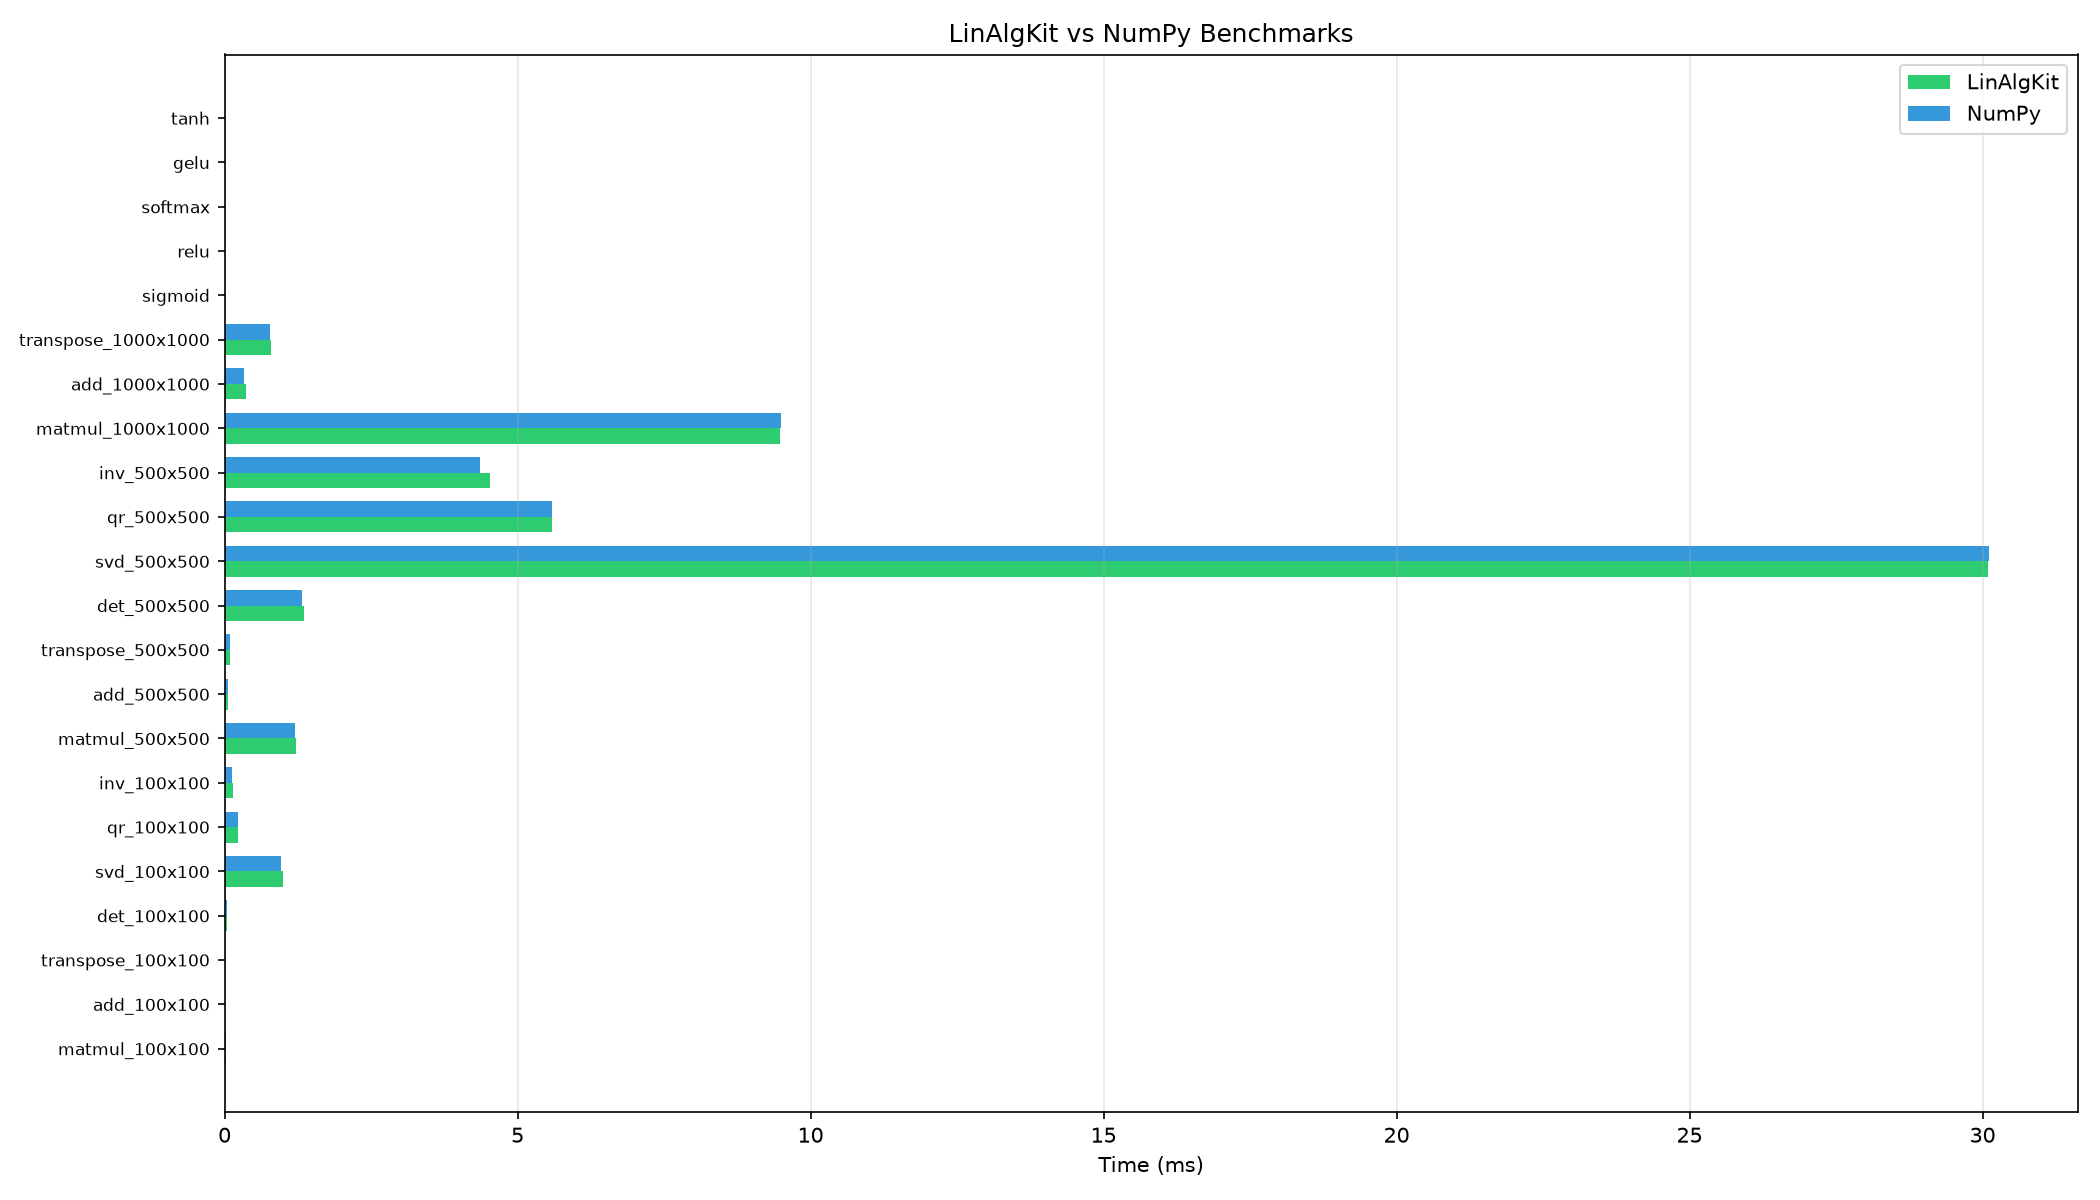

The data file committed next to this chart (first rows):
name, avg_ms, std_ms, iterations
matmul_100x100_LinAlgKit, 0.01862, 0.003705, 10
matmul_100x100_NumPy, 0.01677, 0.0001262, 10
add_100x100_LinAlgKit, 0.002109, 0.0001429, 10
add_100x100_NumPy, 0.00167, 3.580852095175919e-05, 10
transpose_100x100_LinAlgKit, 0.003114, 0.0003602, 10
transpose_100x100_NumPy, 0.00268, 7.004113053853166e-05, 10
det_100x100_LinAlgKit, 0.04954, 0.007846, 10
det_100x100_NumPy, 0.04345, 0.001177, 10
svd_100x100_LinAlgKit, 1.002, 0.04378, 5
svd_100x100_NumPy, 0.9611, 0.01252, 5
qr_100x100_LinAlgKit, 0.2339, 0.005411, 5
qr_100x100_NumPy, 0.2285, 0.00464, 5
inv_100x100_LinAlgKit, 0.1368, 0.01628, 5
inv_100x100_NumPy, 0.1211, 0.004582, 5
matmul_500x500_LinAlgKit, 1.211, 0.03133, 10
matmul_500x500_NumPy, 1.197, 0.009521, 10
add_500x500_LinAlgKit, 0.05394, 0.004619, 10
add_500x500_NumPy, 0.05898, 0.02547, 10
transpose_500x500_LinAlgKit, 0.093, 0.003957, 10
transpose_500x500_NumPy, 0.09205, 0.007251, 10
det_500x500_LinAlgKit, 1.355, 0.04733, 10
det_500x500_NumPy, 1.329, 0.02261, 10
svd_500x500_LinAlgKit, 30.09, 0.08863, 5
svd_500x500_NumPy, 30.12, 0.06308, 5
qr_500x500_LinAlgKit, 5.59, 0.06585, 5
qr_500x500_NumPy, 5.59, 0.08398, 5
inv_500x500_LinAlgKit, 4.536, 0.3765, 5
inv_500x500_NumPy, 4.358, 0.01338, 5
matmul_1000x1000_LinAlgKit, 9.487, 0.03638, 10
matmul_1000x1000_NumPy, 9.497, 0.03946, 10
add_1000x1000_LinAlgKit, 0.3597, 0.04058, 10
add_1000x1000_NumPy, 0.3297, 0.02373, 10
transpose_1000x1000_LinAlgKit, 0.7958, 0.03373, 10
transpose_1000x1000_NumPy, 0.7763, 0.05266, 10
sigmoid_10Mx1, 31.5, 0.4378, 10
relu_10Mx1, 12.7, 0.1357, 10
softmax_10Mx1, 37.43, 0.3919, 10
gelu_10Mx1, 484.5, 4.057, 10
tanh_10Mx1, 12.14, 0.1621, 10
